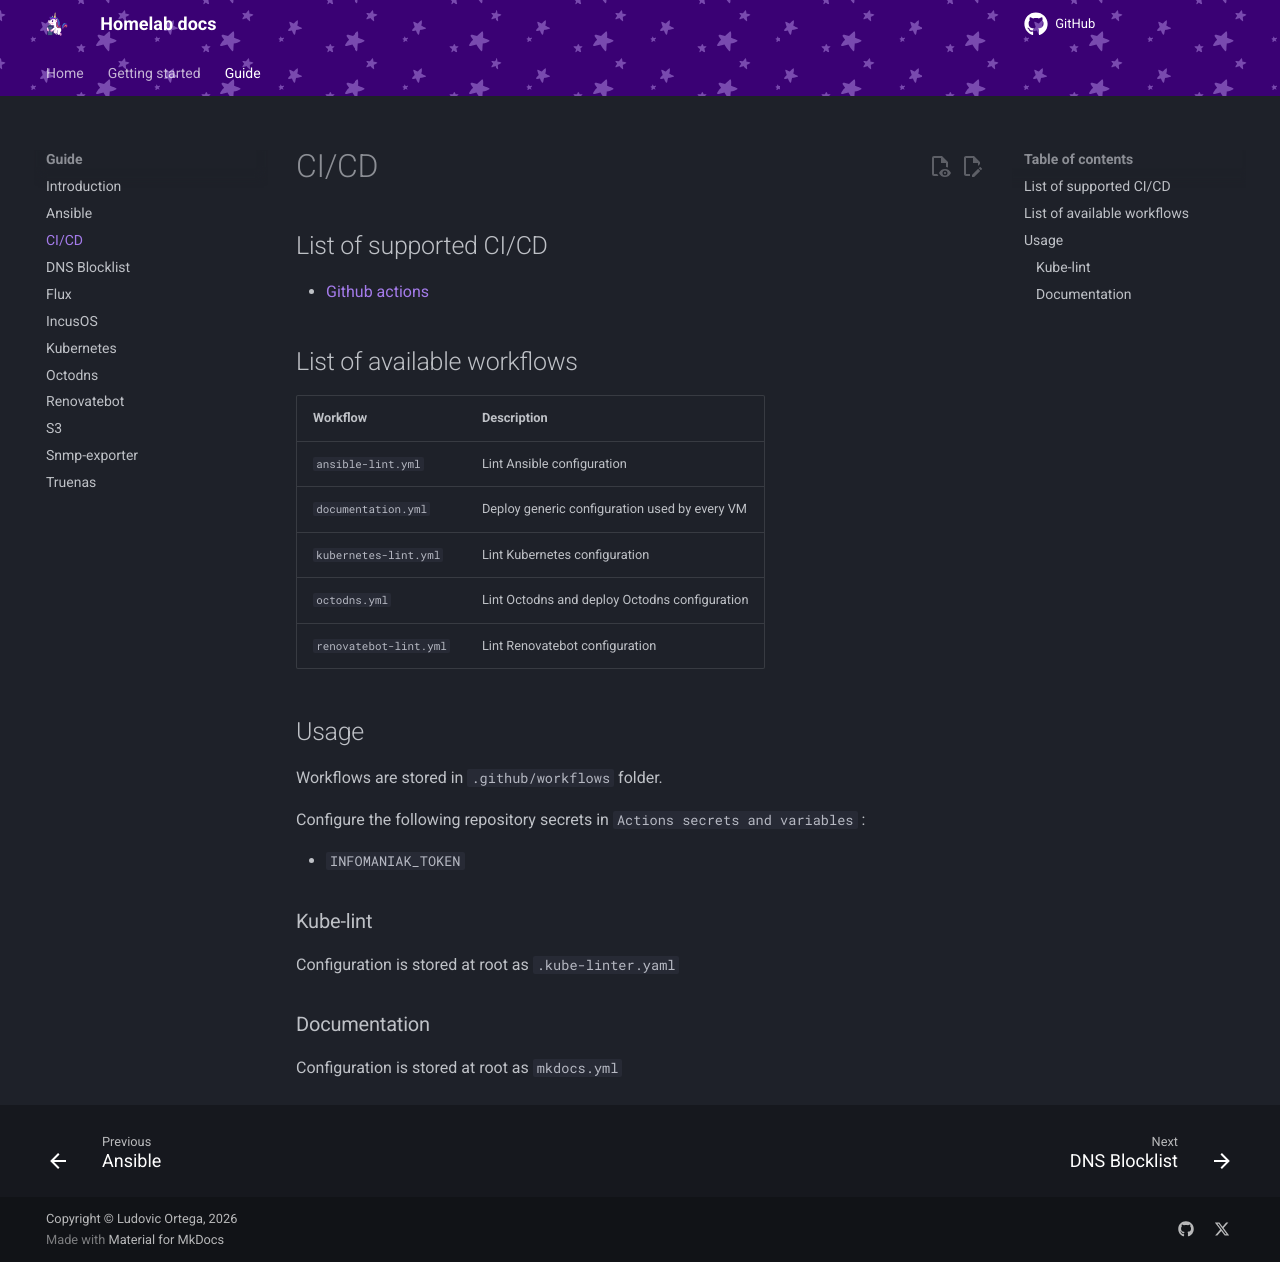

repository: M0NsTeRRR/homelabv3-infra · page: guide/ci_cd/index.html · generator: mkdocs

# CI/CD

## List of supported CI/CD

* [Github actions](https://github.com/features/actions)

## List of available workflows

| Workflow                | Description                                     |
| ----------------------- | ----------------------------------------------- |
| `ansible-lint.yml`      | Lint Ansible configuration                      |
| `documentation.yml`     | Deploy generic configuration used by every VM   |
| `kubernetes-lint.yml`   | Lint Kubernetes configuration                   |
| `octodns.yml`           | Lint Octodns and deploy Octodns configuration   |
| `renovatebot-lint.yml`  | Lint Renovatebot configuration                  |

## Usage

Workflows are stored in `.github/workflows` folder.

Configure the following repository secrets in `Actions secrets and variables` :

* `INFOMANIAK_TOKEN`

### Kube-lint

Configuration is stored at root as `.kube-linter.yaml`

### Documentation

Configuration is stored at root as `mkdocs.yml`
